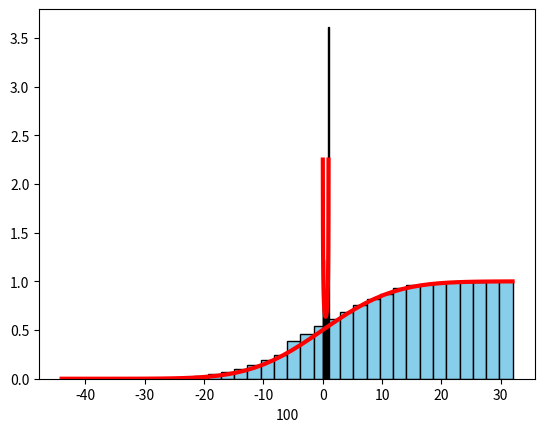

Reproduce this figure in Python.
from random import random
from time import time
import matplotlib.pyplot as plt
import numpy as np
import scipy.stats as ss

def task_2(_n):
    allsn = []
    for k in range(5000):
        sn = 0
        for n in range(_n):
            x = 0
            while x == 0:
                x = random() * 2 - 1
            if x < 0:
                x = -1
            else:
                x = 1
            sn += x
        allsn.append(sn)
    sndict = {}
    for s in allsn:
        if s in sndict.keys():
            sndict[s] += 1
        else:
            sndict[s] = 1

    plt.hist(allsn, density=True, cumulative=True, bins=len(sndict.keys()), color = "skyblue", edgecolor = "black")
    x2 = np.linspace(min(allsn), max(allsn))
    y2 = ss.norm(loc=0, scale=(max(allsn)-min(allsn))/8).cdf(x2)
    plt.plot(x2, y2, color='red', linewidth=3)
    plt.xlabel(_n);
    plt.show()

task_2(100)

def task_3(_n):
    p = []
    for k in range(5000):
        print(k)
        S = 0
        L = 0
        for N in range(1, _n+1):
            x = 0
            while x == 0:
                x = random() * 2 - 1
            if x < 0:
                x = -1
            else:
                x = 1
            S += x
            if S >= 0:
                L += 1
        p.append(L / _n)
    rv = ss.arcsine()
    distribution = np.linspace(0, np.minimum(rv.dist.b, 3))

    plt.hist(p, bins=20, density=True, color = "skyblue", edgecolor = "black")
    plt.xlabel(_n);
    plt.plot(distribution, rv.pdf(distribution), color = "red", linewidth=3)
    plt.show()

task_3(100)